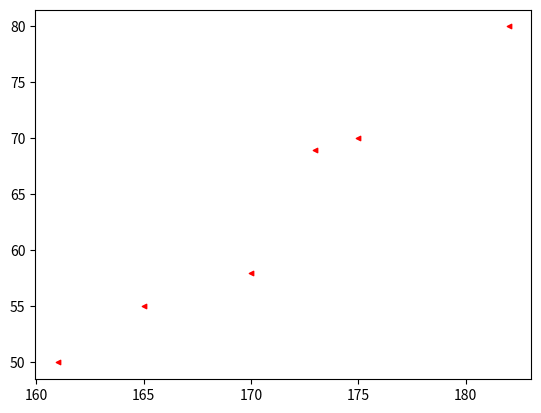

This figure's Python source:
'''
* 散点图显示两组数据的值，每个点的坐标位置由变量的值决定
* 由一组不连接的点完成，用于观察两种变量的相关性
* 例如身高-体重、温度-维度 等
'''
import numpy as np
import matplotlib.pyplot as plt

'''
散点图的外观调整常用的四个参数
* 颜色：c（默认‘b’，蓝色）
* 点的大小：s(代表面积)
* 透明度：alpha
* 点的形状：marker（默认‘o’，圆形）
'''

height = [161,170,182,175,173,165]
weight = [50,58,80,70,69,55]

# plt.scatter(height,weight)
# plt.scatter(height,weight,c='r')
# plt.scatter(height,weight,c='r',s=10)
plt.scatter(height,weight,c='r',s=10,marker='<')
plt.ylabel
plt.show()